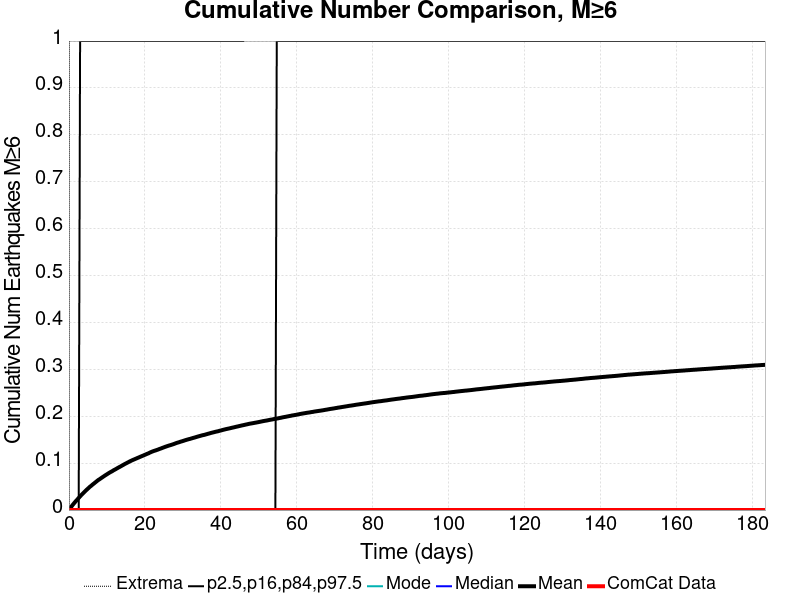

The table this chart was drawn from, first rows:
Time (days), ComCat Data, Simulation Mean, Simulation Median, Simulation Mode, Simulation Minimum, Simulation Maximum, 2.5 %-ile, 16 %-ile, 84 %-ile, 97.5 %-ile
0.0, 0.0, 0.0, 0.0, 0.0, 0.0, 0.0, 0.0, 0.0, 0.0, 0.0
0.3674, 0.0, 0.00394, 0.0, 0.0, 0.0, 4.0, 0.0, 0.0, 0.0, 0.0
0.7347, 0.0, 0.00831, 0.0, 0.0, 0.0, 4.0, 0.0, 0.0, 0.0, 0.0
1.102, 0.0, 0.01208, 0.0, 0.0, 0.0, 4.0, 0.0, 0.0, 0.0, 0.0
1.469, 0.0, 0.01571, 0.0, 0.0, 0.0, 4.0, 0.0, 0.0, 0.0, 0.0
1.837, 0.0, 0.01922, 0.0, 0.0, 0.0, 4.0, 0.0, 0.0, 0.0, 0.0
2.204, 0.0, 0.02242, 0.0, 0.0, 0.0, 4.0, 0.0, 0.0, 0.0, 0.0
2.571, 0.0, 0.02586, 0.0, 0.0, 0.0, 4.0, 0.0, 0.0, 0.0, 0.0
2.939, 0.0, 0.02914, 0.0, 0.0, 0.0, 4.0, 0.0, 0.0, 0.0, 1.0
3.306, 0.0, 0.03242, 0.0, 0.0, 0.0, 5.0, 0.0, 0.0, 0.0, 1.0
3.674, 0.0, 0.03538, 0.0, 0.0, 0.0, 5.0, 0.0, 0.0, 0.0, 1.0
4.041, 0.0, 0.03838, 0.0, 0.0, 0.0, 5.0, 0.0, 0.0, 0.0, 1.0
4.408, 0.0, 0.04123, 0.0, 0.0, 0.0, 5.0, 0.0, 0.0, 0.0, 1.0
4.776, 0.0, 0.04411, 0.0, 0.0, 0.0, 5.0, 0.0, 0.0, 0.0, 1.0
5.143, 0.0, 0.04681, 0.0, 0.0, 0.0, 5.0, 0.0, 0.0, 0.0, 1.0
5.51, 0.0, 0.04959, 0.0, 0.0, 0.0, 5.0, 0.0, 0.0, 0.0, 1.0
5.878, 0.0, 0.05187, 0.0, 0.0, 0.0, 5.0, 0.0, 0.0, 0.0, 1.0
6.245, 0.0, 0.05449, 0.0, 0.0, 0.0, 5.0, 0.0, 0.0, 0.0, 1.0
6.612, 0.0, 0.05677, 0.0, 0.0, 0.0, 5.0, 0.0, 0.0, 0.0, 1.0
6.98, 0.0, 0.05922, 0.0, 0.0, 0.0, 5.0, 0.0, 0.0, 0.0, 1.0
7.347, 0.0, 0.06161, 0.0, 0.0, 0.0, 5.0, 0.0, 0.0, 0.0, 1.0
7.714, 0.0, 0.064, 0.0, 0.0, 0.0, 6.0, 0.0, 0.0, 0.0, 1.0
8.082, 0.0, 0.0658, 0.0, 0.0, 0.0, 6.0, 0.0, 0.0, 0.0, 1.0
8.449, 0.0, 0.06792, 0.0, 0.0, 0.0, 6.0, 0.0, 0.0, 0.0, 1.0
8.817, 0.0, 0.06994, 0.0, 0.0, 0.0, 6.0, 0.0, 0.0, 0.0, 1.0
9.184, 0.0, 0.07194, 0.0, 0.0, 0.0, 6.0, 0.0, 0.0, 0.0, 1.0
9.551, 0.0, 0.07397, 0.0, 0.0, 0.0, 6.0, 0.0, 0.0, 0.0, 1.0
9.919, 0.0, 0.07583, 0.0, 0.0, 0.0, 6.0, 0.0, 0.0, 0.0, 1.0
10.29, 0.0, 0.07774, 0.0, 0.0, 0.0, 6.0, 0.0, 0.0, 0.0, 1.0
10.65, 0.0, 0.07959, 0.0, 0.0, 0.0, 6.0, 0.0, 0.0, 0.0, 1.0
11.02, 0.0, 0.08132, 0.0, 0.0, 0.0, 6.0, 0.0, 0.0, 0.0, 1.0
11.39, 0.0, 0.08285, 0.0, 0.0, 0.0, 6.0, 0.0, 0.0, 0.0, 1.0
11.76, 0.0, 0.0848, 0.0, 0.0, 0.0, 6.0, 0.0, 0.0, 0.0, 1.0
12.12, 0.0, 0.08635, 0.0, 0.0, 0.0, 6.0, 0.0, 0.0, 0.0, 1.0
12.49, 0.0, 0.08804, 0.0, 0.0, 0.0, 6.0, 0.0, 0.0, 0.0, 1.0
12.86, 0.0, 0.08979, 0.0, 0.0, 0.0, 6.0, 0.0, 0.0, 0.0, 1.0
13.22, 0.0, 0.09144, 0.0, 0.0, 0.0, 6.0, 0.0, 0.0, 0.0, 1.0
13.59, 0.0, 0.09299, 0.0, 0.0, 0.0, 6.0, 0.0, 0.0, 0.0, 1.0
13.96, 0.0, 0.09473, 0.0, 0.0, 0.0, 6.0, 0.0, 0.0, 0.0, 1.0
14.33, 0.0, 0.09635, 0.0, 0.0, 0.0, 6.0, 0.0, 0.0, 0.0, 1.0
14.69, 0.0, 0.09811, 0.0, 0.0, 0.0, 6.0, 0.0, 0.0, 0.0, 1.0
15.06, 0.0, 0.09959, 0.0, 0.0, 0.0, 6.0, 0.0, 0.0, 0.0, 1.0
15.43, 0.0, 0.1012, 0.0, 0.0, 0.0, 6.0, 0.0, 0.0, 0.0, 1.0
15.8, 0.0, 0.1027, 0.0, 0.0, 0.0, 6.0, 0.0, 0.0, 0.0, 1.0
16.16, 0.0, 0.1043, 0.0, 0.0, 0.0, 6.0, 0.0, 0.0, 0.0, 1.0
16.53, 0.0, 0.1057, 0.0, 0.0, 0.0, 6.0, 0.0, 0.0, 0.0, 1.0
16.9, 0.0, 0.1071, 0.0, 0.0, 0.0, 7.0, 0.0, 0.0, 0.0, 1.0
17.27, 0.0, 0.1083, 0.0, 0.0, 0.0, 7.0, 0.0, 0.0, 0.0, 1.0
17.63, 0.0, 0.1096, 0.0, 0.0, 0.0, 7.0, 0.0, 0.0, 0.0, 1.0
18, 0.0, 0.1109, 0.0, 0.0, 0.0, 7.0, 0.0, 0.0, 0.0, 1.0
18.37, 0.0, 0.1121, 0.0, 0.0, 0.0, 7.0, 0.0, 0.0, 0.0, 1.0
18.74, 0.0, 0.1134, 0.0, 0.0, 0.0, 7.0, 0.0, 0.0, 0.0, 1.0
19.1, 0.0, 0.1147, 0.0, 0.0, 0.0, 7.0, 0.0, 0.0, 0.0, 1.0
19.47, 0.0, 0.1159, 0.0, 0.0, 0.0, 7.0, 0.0, 0.0, 0.0, 1.0
19.84, 0.0, 0.1172, 0.0, 0.0, 0.0, 7.0, 0.0, 0.0, 0.0, 1.0
20.2, 0.0, 0.1185, 0.0, 0.0, 0.0, 7.0, 0.0, 0.0, 0.0, 1.0
20.57, 0.0, 0.1198, 0.0, 0.0, 0.0, 7.0, 0.0, 0.0, 0.0, 1.0
20.94, 0.0, 0.1209, 0.0, 0.0, 0.0, 7.0, 0.0, 0.0, 0.0, 1.0
21.31, 0.0, 0.1225, 0.0, 0.0, 0.0, 7.0, 0.0, 0.0, 0.0, 1.0
21.67, 0.0, 0.1238, 0.0, 0.0, 0.0, 7.0, 0.0, 0.0, 0.0, 1.0
... 440 more rows
